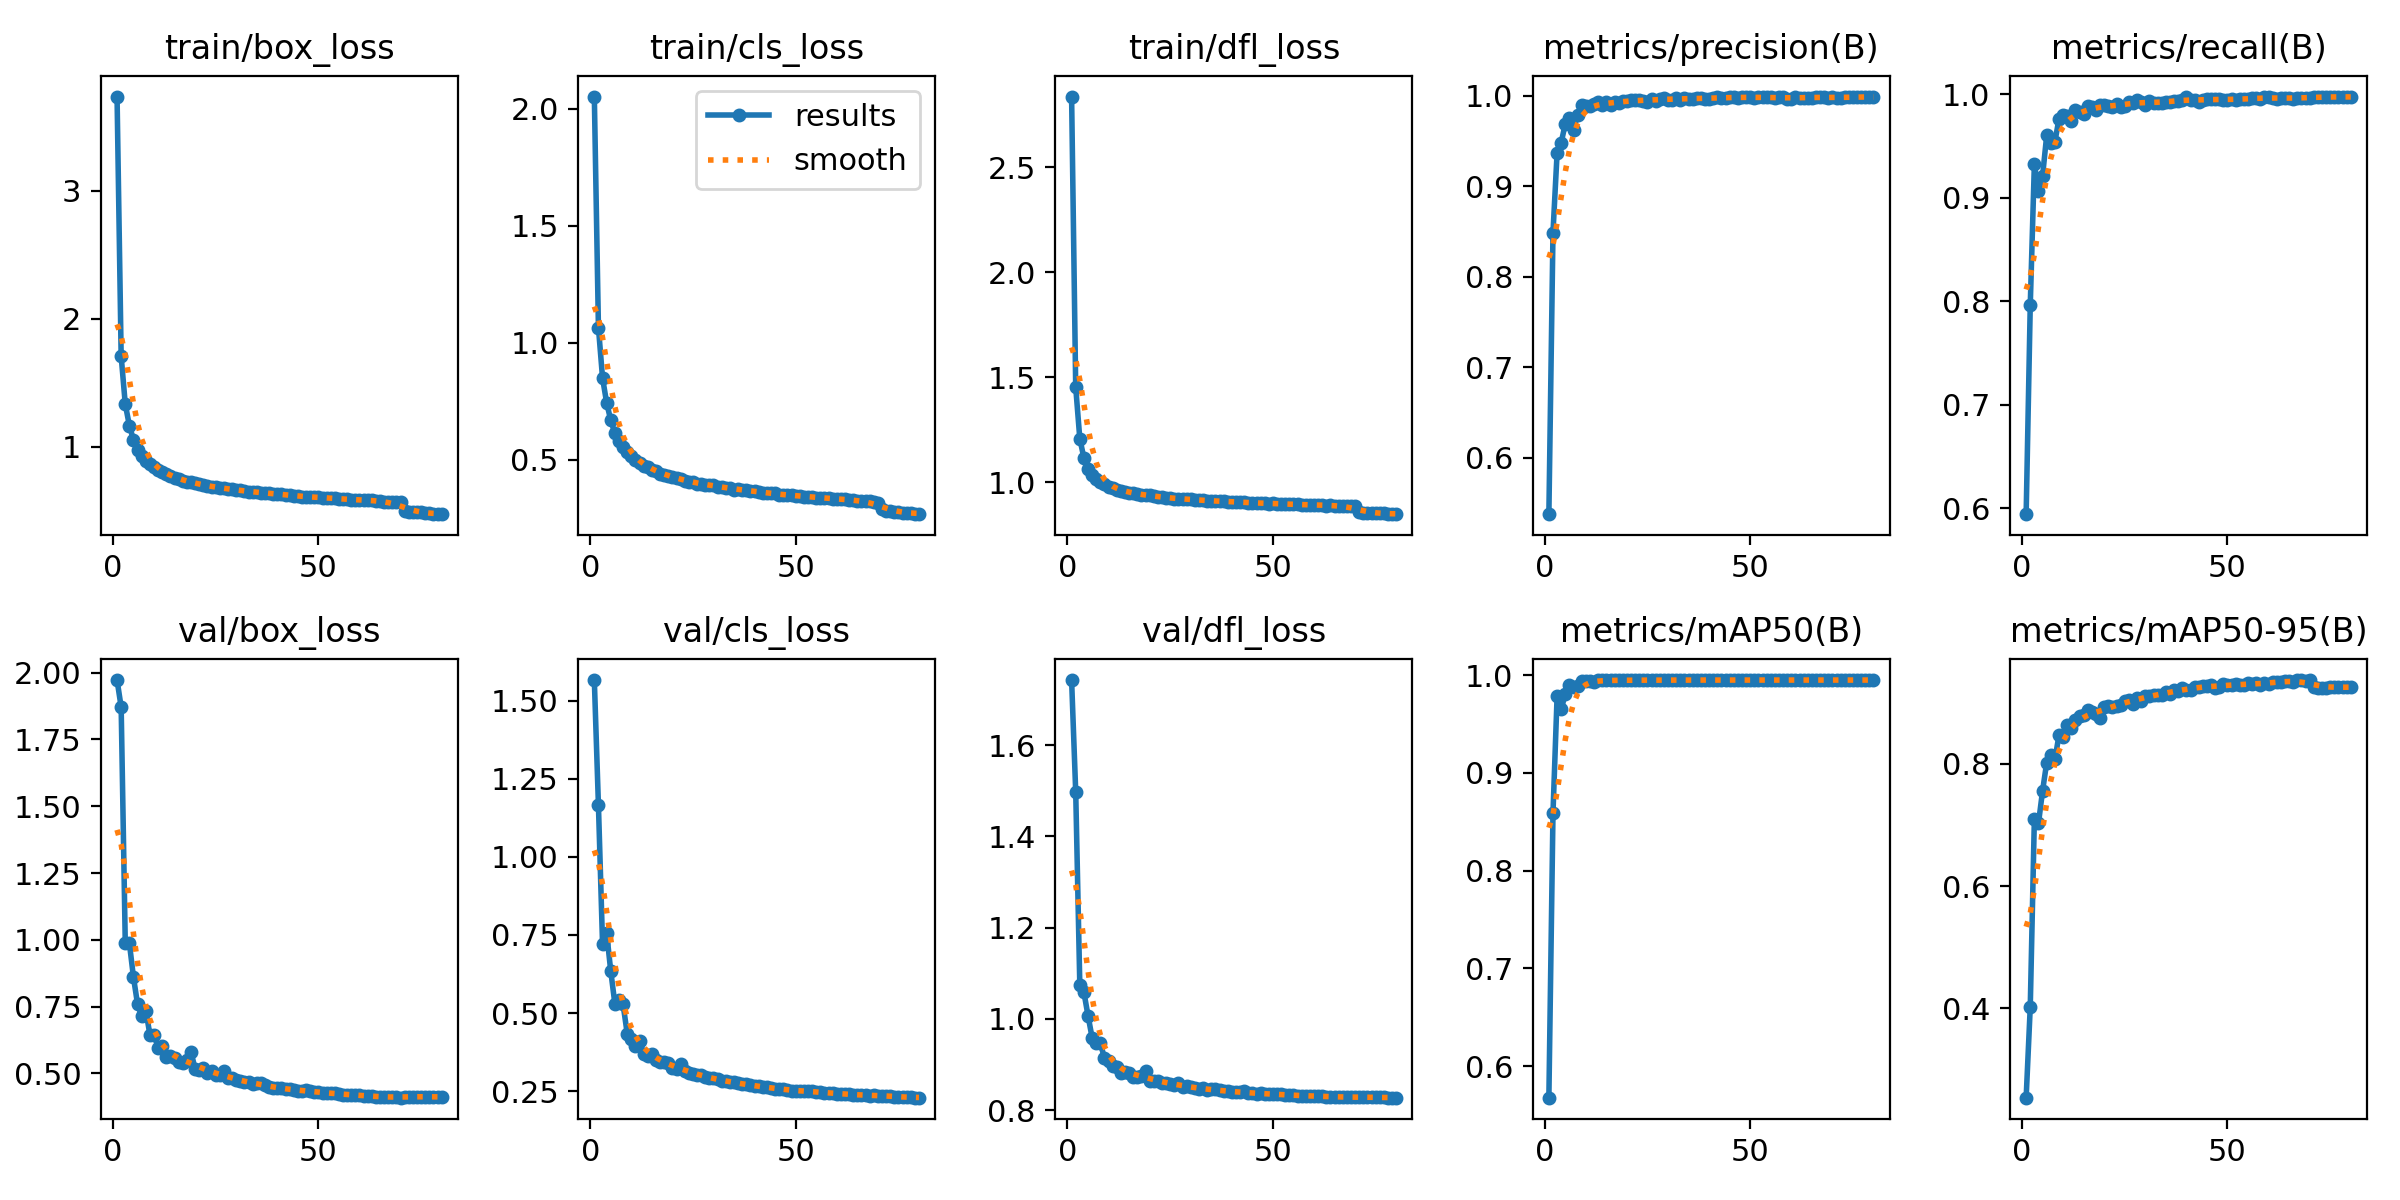

The file beside this chart, header and first rows:
epoch, time, train/box_loss, train/cls_loss, train/dfl_loss, metrics/precision(B), metrics/recall(B), metrics/mAP50(B), metrics/mAP50-95(B), val/box_loss, val/cls_loss, val/dfl_loss, lr/pg0, lr/pg1, lr/pg2
1, 36.98, 3.736, 2.051, 2.837, 0.5376, 0.5941, 0.5678, 0.2538, 1.972, 1.565, 1.743, 0.003327, 0.003327, 0.003327
2, 72.62, 1.709, 1.065, 1.453, 0.8486, 0.7963, 0.8589, 0.4023, 1.871, 1.165, 1.498, 0.006578, 0.006578, 0.006578
3, 106.8, 1.333, 0.85, 1.207, 0.9363, 0.9325, 0.9782, 0.7101, 0.9884, 0.7217, 1.073, 0.009746, 0.009746, 0.009746
4, 140.2, 1.166, 0.744, 1.115, 0.948, 0.9063, 0.9654, 0.7028, 0.9875, 0.7563, 1.058, 0.009629, 0.009629, 0.009629
5, 174.1, 1.053, 0.6693, 1.062, 0.9689, 0.9213, 0.9805, 0.7558, 0.8595, 0.6341, 1.007, 0.009505, 0.009505, 0.009505
6, 207.7, 0.9773, 0.6145, 1.033, 0.9756, 0.9603, 0.9903, 0.802, 0.7582, 0.53, 0.9582, 0.009381, 0.009381, 0.009381
7, 243.5, 0.9282, 0.5814, 1.015, 0.9618, 0.9527, 0.9876, 0.8146, 0.7139, 0.5403, 0.9472, 0.009258, 0.009258, 0.009258
8, 276.6, 0.8925, 0.5549, 1.001, 0.9789, 0.9542, 0.9885, 0.8073, 0.7347, 0.5275, 0.946, 0.009134, 0.009134, 0.009134
9, 311.1, 0.8632, 0.5334, 0.9898, 0.9898, 0.9766, 0.9941, 0.847, 0.6453, 0.4346, 0.9143, 0.00901, 0.00901, 0.00901
10, 344.9, 0.839, 0.5178, 0.9785, 0.9881, 0.9805, 0.994, 0.8436, 0.6452, 0.4177, 0.9078, 0.008886, 0.008886, 0.008886
11, 378.6, 0.8152, 0.5005, 0.9722, 0.9888, 0.9794, 0.9944, 0.8641, 0.597, 0.3932, 0.8967, 0.008762, 0.008762, 0.008762
12, 412.2, 0.7996, 0.4875, 0.9639, 0.9911, 0.9738, 0.9935, 0.8582, 0.6038, 0.4112, 0.8953, 0.008639, 0.008639, 0.008639
13, 445.2, 0.7835, 0.4743, 0.9593, 0.9927, 0.9847, 0.9947, 0.8724, 0.5603, 0.3687, 0.8822, 0.008515, 0.008515, 0.008515
14, 497.6, 0.774, 0.468, 0.9555, 0.9897, 0.9832, 0.9945, 0.8786, 0.5657, 0.3627, 0.8838, 0.008391, 0.008391, 0.008391
15, 557.6, 0.7568, 0.4561, 0.9503, 0.9932, 0.9813, 0.9946, 0.8803, 0.5565, 0.3705, 0.8806, 0.008268, 0.008268, 0.008268
16, 617.8, 0.75, 0.4529, 0.9484, 0.9894, 0.9883, 0.9948, 0.8876, 0.5437, 0.3493, 0.872, 0.008144, 0.008144, 0.008144
17, 666.1, 0.7329, 0.4411, 0.9419, 0.9927, 0.9875, 0.9948, 0.8852, 0.5378, 0.3446, 0.8715, 0.00802, 0.00802, 0.00802
18, 700, 0.7286, 0.4376, 0.9393, 0.9922, 0.9852, 0.9946, 0.8821, 0.552, 0.3419, 0.8745, 0.007896, 0.007896, 0.007896
19, 733.4, 0.7213, 0.431, 0.9385, 0.9943, 0.9899, 0.9948, 0.8747, 0.5796, 0.3402, 0.8862, 0.007772, 0.007772, 0.007772
20, 768.2, 0.7159, 0.4275, 0.9375, 0.9935, 0.9896, 0.9949, 0.8928, 0.5176, 0.324, 0.8639, 0.007649, 0.007649, 0.007649
21, 802, 0.7072, 0.4224, 0.9337, 0.9949, 0.9888, 0.9949, 0.8945, 0.5128, 0.32, 0.863, 0.007525, 0.007525, 0.007525
22, 835.6, 0.7001, 0.417, 0.9313, 0.9949, 0.9877, 0.9948, 0.8928, 0.5191, 0.3374, 0.8636, 0.007401, 0.007401, 0.007401
23, 869.6, 0.6967, 0.4123, 0.9287, 0.9953, 0.9906, 0.9949, 0.8953, 0.5001, 0.3149, 0.8598, 0.007278, 0.007278, 0.007278
24, 903.2, 0.6867, 0.4073, 0.9253, 0.9944, 0.988, 0.9949, 0.8967, 0.5081, 0.3094, 0.8603, 0.007154, 0.007154, 0.007154
25, 936.9, 0.6842, 0.4048, 0.9254, 0.9934, 0.9887, 0.9948, 0.9029, 0.4927, 0.3049, 0.8569, 0.00703, 0.00703, 0.00703
26, 970.5, 0.6756, 0.3996, 0.9212, 0.9962, 0.9922, 0.9949, 0.9048, 0.4955, 0.3022, 0.8552, 0.006906, 0.006906, 0.006906
27, 1004, 0.6765, 0.3975, 0.9223, 0.994, 0.9918, 0.9949, 0.8978, 0.5099, 0.3033, 0.8596, 0.006783, 0.006783, 0.006783
28, 1038, 0.67, 0.3943, 0.9198, 0.9959, 0.9947, 0.9949, 0.9081, 0.4812, 0.2944, 0.8511, 0.006659, 0.006659, 0.006659
29, 1072, 0.6676, 0.392, 0.9194, 0.9975, 0.9922, 0.995, 0.9035, 0.4841, 0.2925, 0.8523, 0.006535, 0.006535, 0.006535
30, 1105, 0.6634, 0.392, 0.9199, 0.9952, 0.9901, 0.9949, 0.9116, 0.4742, 0.2912, 0.8499, 0.006411, 0.006411, 0.006411
31, 1139, 0.6587, 0.3867, 0.916, 0.995, 0.9932, 0.9949, 0.9112, 0.4717, 0.2889, 0.8483, 0.006287, 0.006287, 0.006287
32, 1172, 0.6556, 0.3851, 0.9155, 0.9974, 0.9918, 0.995, 0.9128, 0.4671, 0.2815, 0.8454, 0.006164, 0.006164, 0.006164
33, 1206, 0.6487, 0.3803, 0.9135, 0.9953, 0.992, 0.995, 0.9122, 0.4694, 0.282, 0.848, 0.00604, 0.00604, 0.00604
34, 1239, 0.6494, 0.3801, 0.9123, 0.9978, 0.9919, 0.995, 0.9128, 0.4602, 0.2783, 0.8443, 0.005916, 0.005916, 0.005916
35, 1272, 0.6437, 0.3735, 0.9088, 0.9959, 0.9931, 0.995, 0.9176, 0.4644, 0.2798, 0.8451, 0.005792, 0.005792, 0.005792
36, 1306, 0.6418, 0.3741, 0.91, 0.996, 0.9926, 0.9949, 0.9138, 0.4626, 0.2775, 0.8451, 0.005669, 0.005669, 0.005669
37, 1339, 0.6388, 0.3726, 0.9095, 0.9974, 0.9936, 0.995, 0.9209, 0.4566, 0.2731, 0.843, 0.005545, 0.005545, 0.005545
38, 1372, 0.6374, 0.3706, 0.9113, 0.9975, 0.9935, 0.995, 0.9193, 0.4499, 0.2718, 0.8416, 0.005421, 0.005421, 0.005421
39, 1405, 0.6337, 0.3684, 0.907, 0.9965, 0.9943, 0.995, 0.9235, 0.4471, 0.2683, 0.841, 0.005298, 0.005298, 0.005298
40, 1439, 0.63, 0.3658, 0.9067, 0.9965, 0.997, 0.995, 0.92, 0.4441, 0.2659, 0.8394, 0.005174, 0.005174, 0.005174
41, 1472, 0.6314, 0.3653, 0.9077, 0.9972, 0.9946, 0.995, 0.9214, 0.4438, 0.2668, 0.8398, 0.00505, 0.00505, 0.00505
42, 1506, 0.6216, 0.3597, 0.9038, 0.998, 0.9949, 0.995, 0.9261, 0.4417, 0.2628, 0.8389, 0.004926, 0.004926, 0.004926
43, 1539, 0.6237, 0.3602, 0.9057, 0.9971, 0.9922, 0.995, 0.9248, 0.4418, 0.2641, 0.8407, 0.004803, 0.004803, 0.004803
44, 1574, 0.6174, 0.3572, 0.9015, 0.9978, 0.9948, 0.995, 0.9273, 0.4384, 0.2601, 0.8368, 0.004679, 0.004679, 0.004679
45, 1608, 0.6162, 0.3573, 0.9027, 0.9979, 0.9956, 0.995, 0.9268, 0.4359, 0.2577, 0.837, 0.004555, 0.004555, 0.004555
46, 1643, 0.6096, 0.3525, 0.9005, 0.9979, 0.9953, 0.995, 0.9282, 0.4349, 0.2564, 0.8359, 0.004431, 0.004431, 0.004431
47, 1687, 0.6091, 0.3507, 0.8999, 0.9976, 0.9956, 0.995, 0.9241, 0.4383, 0.2576, 0.8369, 0.004307, 0.004307, 0.004307
48, 1720, 0.609, 0.3509, 0.9005, 0.9983, 0.9952, 0.995, 0.9256, 0.4342, 0.2539, 0.8357, 0.004184, 0.004184, 0.004184
49, 1754, 0.6066, 0.3493, 0.8979, 0.998, 0.9949, 0.995, 0.9297, 0.4293, 0.2521, 0.8347, 0.00406, 0.00406, 0.00406
50, 1789, 0.6051, 0.3468, 0.8994, 0.9983, 0.9944, 0.995, 0.9282, 0.4295, 0.252, 0.8348, 0.003936, 0.003936, 0.003936
51, 1822, 0.602, 0.3464, 0.8983, 0.9978, 0.9955, 0.995, 0.9294, 0.4283, 0.2503, 0.8346, 0.003812, 0.003812, 0.003812
52, 1856, 0.6001, 0.3438, 0.8962, 0.998, 0.995, 0.995, 0.93, 0.4268, 0.2513, 0.8343, 0.003689, 0.003689, 0.003689
53, 1892, 0.5969, 0.3439, 0.8956, 0.998, 0.9955, 0.995, 0.9291, 0.4254, 0.2495, 0.8328, 0.003565, 0.003565, 0.003565
54, 1926, 0.6021, 0.344, 0.8963, 0.9982, 0.9952, 0.995, 0.9287, 0.4272, 0.2491, 0.833, 0.003441, 0.003441, 0.003441
55, 1959, 0.5934, 0.3396, 0.8951, 0.998, 0.9954, 0.995, 0.9321, 0.4235, 0.2478, 0.8327, 0.003318, 0.003318, 0.003318
56, 1994, 0.5899, 0.3392, 0.8951, 0.9969, 0.9962, 0.995, 0.9307, 0.42, 0.2461, 0.8316, 0.003194, 0.003194, 0.003194
57, 2027, 0.5903, 0.3382, 0.8916, 0.9983, 0.9961, 0.995, 0.9315, 0.421, 0.245, 0.8317, 0.00307, 0.00307, 0.00307
58, 2061, 0.5865, 0.3357, 0.8919, 0.9981, 0.9959, 0.995, 0.9288, 0.4209, 0.2447, 0.8308, 0.002946, 0.002946, 0.002946
59, 2095, 0.5839, 0.3341, 0.8919, 0.9964, 0.9976, 0.995, 0.9319, 0.4185, 0.245, 0.8307, 0.002822, 0.002822, 0.002822
60, 2128, 0.5873, 0.3339, 0.8918, 0.9967, 0.9977, 0.995, 0.9304, 0.419, 0.242, 0.8307, 0.002699, 0.002699, 0.002699
... 20 more rows
